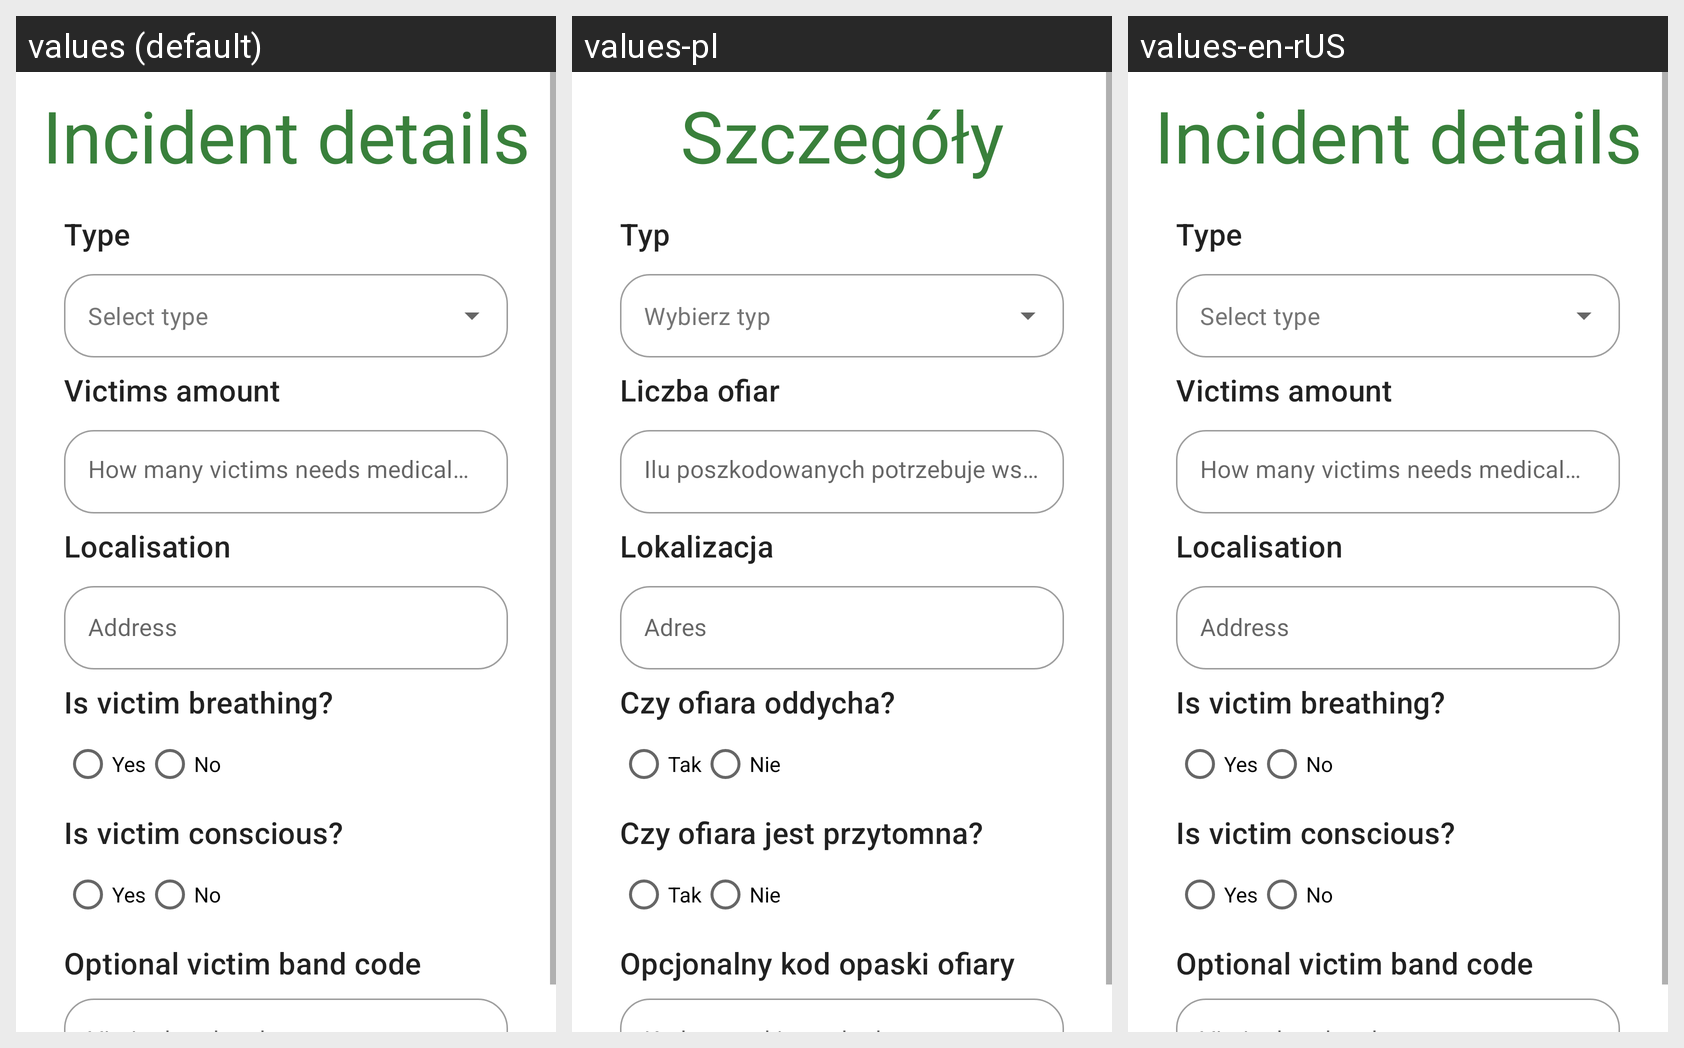

Translations of the strings shown on this Android screen, per locale in the grid:
Android screen res/layout/fragment_show_incident.xml rendered under 3 locales, left to right: values (default), values-pl, values-en-rUS. Device: Nexus 5 (rendered at 1080×1920; each locale shown at half size, 540×960, under a caption strip naming it); theme Theme.MobileClient.
Strings drawn on this screen, with the default value and each locale's value (text and hints the layout hard-codes, and strings that could not be matched under every locale, appear in the picture but are not listed):

incident_details_text
  values: Incident details
  values-pl: Szczegóły
  values-en-rUS: Incident details

type_of_incident
  values: Type
  values-pl: Typ
  values-en-rUS: Type

incident_type_hint
  values: Select type
  values-pl: Wybierz typ
  values-en-rUS: Select type

victims_amount
  values: Victims amount
  values-pl: Liczba ofiar
  values-en-rUS: Victims amount

how_many_victims_needs_medical_support
  values: How many victims needs medical support?
  values-pl: Ilu poszkodowanych potrzebuje wsparcia medycznego
  values-en-rUS: How many victims needs medical support?

incident_localisation
  values: Localisation
  values-pl: Lokalizacja
  values-en-rUS: Localisation

incident_address_hint
  values: Address
  values-pl: Adres
  values-en-rUS: Address

isVictimBreathing
  values: Is victim breathing?
  values-pl: Czy ofiara oddycha?
  values-en-rUS: Is victim breathing?

yes
  values: Yes
  values-pl: Tak
  values-en-rUS: Yes

no
  values: No
  values-pl: Nie
  values-en-rUS: No

isVictimConscious
  values: Is victim conscious?
  values-pl: Czy ofiara jest przytomna?
  values-en-rUS: Is victim conscious?

optional_band_code
  values: Optional victim band code
  values-pl: Opcjonalny kod opaski ofiary
  values-en-rUS: Optional victim band code
